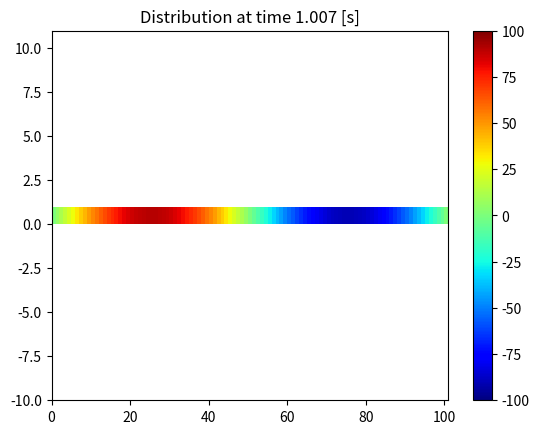

Python code for this plot:
# 1-Dimensional Heat Transfer
# u_t = alpha * u_xx
# B.C. : u(0,t) = a , u(L,t) = b ; t>0
# I.C. : u(x,0) = f(x) ; 0<x<L

import numpy as np
import matplotlib.pyplot as plt

alpha = 0.1

L = 2 * np.pi # length of domain 2*Pi
n = 100
dx = L/n 
dt = 0.5 * dx**2 / alpha
t_final = 1

# Dirichlet Boundary Condition:

# B.C. : u(0,t) = 0 , u(L,t) = 0 ; t>0
u_0t = 0
u_nt = 0

# I.C. : u(x,0) = 100 ; 0<x<L
#u_x0 = 100 
#u = np.ones(n+1) * u_x0

# I.C. : u(x,0) = 100 * sin(x) ; 0<x<L
x = np.linspace(0, L, n+1)
u = 100 * np.sin(x) 

u[0] = u_0t
u[-1] = u_nt

# Visualizing with a plot
fig, axis = plt.subplots()
pcm = axis.pcolormesh([u], cmap=plt.cm.jet, vmin=-100, vmax=100)
plt.colorbar(pcm, ax=axis)
axis.set_ylim(-10,11)

# Simulating
counter = 0
while counter < t_final:
    w = u.copy()
    for i in range(1,n):
        u[i] = w[i] + alpha * dt *((w[i+1] - 2*w[i] + w[i-1])/dx**2)
    counter += dt
    #print(f'time = {counter} and average temperature = {np.average(u)}')
    pcm.set_array([u])
    axis.set_title("Distribution at time {:.3f} [s]".format(counter))
    plt.pause(0.1)

plt.show()